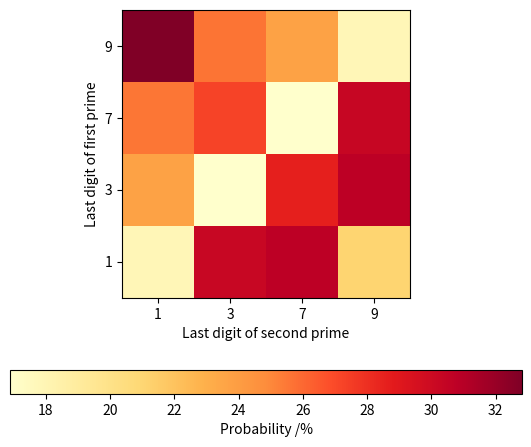

The script that saved this image:
import numpy as np
import matplotlib.pyplot as plt
from matplotlib.ticker import FuncFormatter

# Create a heatmap summarizing the probabilities associated with
# the last digits of consecutive prime numbers. More details
# at https://scipython.com/blog/do-consecutive-primes-avoid-sharing-the-same-last-digit/
# [redacted]

# First 10,000,000 primes
digit_count = {1: {1: 446808, 3: 756072, 9: 526953, 7: 769924},
               3: {1: 593196, 3: 422302, 9: 769915, 7: 714795},
               9: {1: 820369, 3: 640076, 9: 446032, 7: 593275},
               7: {1: 639384, 3: 681759, 9: 756852, 7: 422289}}
last_digits = [1,3,7,9]

hmap = np.empty((4,4))
for i, d1 in enumerate(last_digits):
    total = sum(digit_count[d1].values())
    for j, d2 in enumerate(last_digits):
        hmap[i,j] = digit_count[d1][d2] / total * 100

fig = plt.figure()
ax = fig.add_axes([0.1,0.3,0.8,0.6])
im = ax.imshow(hmap, interpolation='nearest', cmap=plt.cm.YlOrRd, origin='lower')
tick_labels = [str(d) for d in last_digits]
ax.set_xticks(range(4))
ax.set_xticklabels(tick_labels)
ax.set_xlabel('Last digit of second prime')
ax.set_yticks(range(4))
ax.set_yticklabels(tick_labels)
ax.set_ylabel('Last digit of first prime')

cbar_axes = fig.add_axes([0.1,0.1,0.8,0.05])

cbar = plt.colorbar(im, orientation='horizontal', cax=cbar_axes)
cbar.ax.set_xlabel('Probability /%')

plt.savefig('prime_digits_hmap.png')
plt.show()
